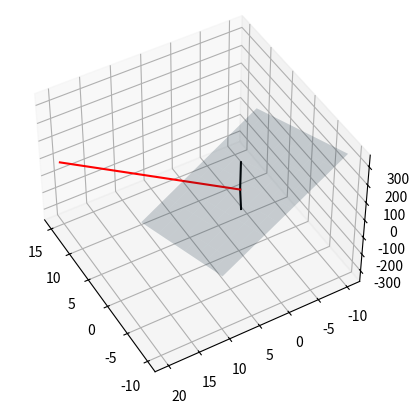

The matplotlib source for this figure:
# Vector Cross Product

import numpy as np
import matplotlib.pyplot as plt

# This is another way to multiply two vectors
# It's only defined between two vectors that are in three dimensions or that have three elements

# |1|   |a|   |2c - 3b|
# |2| x |b| = |3a - 1c|
# |3|   |c|   |1b - 2a|

# One of the applications of the vector cross product is to create a vector or to create a plane that is normal
# to that vector.

# create vectors
v1 = [-3, 2, 5]
v2 = [4, -3, 0]

# Python's cross-product function
v3a = np.cross(v1, v2)

# "manual" method
v3b = [
    [v1[1] * v2[2] - v1[2] * v2[1]],
    [v1[2] * v2[0] - v1[0] * v2[2]],
    [v1[0] * v2[1] - v1[1] * v2[0]],
]

print(v3a, v3b)


fig = plt.figure()
ax = fig.add_subplot(projection="3d")

# draw plane defined by span of v1 and v2
xx, yy = np.meshgrid(np.linspace(-10, 10, 10), np.linspace(-10, 10, 10))
z1 = (-v3a[0] * xx - v3a[1] * yy) / v3a[2]
ax.plot_surface(xx, yy, z1, alpha=0.2)

## plot the two vectors
ax.plot([0, v1[0]], [0, v1[1]], [0, v1[2]], "k")
ax.plot([0, v2[0]], [0, v2[1]], [0, v2[2]], "k")
ax.plot([0, v3a[0]], [0, v3a[1]], [0, v3a[2]], "r")


ax.view_init(azim=150, elev=45)
plt.show()
